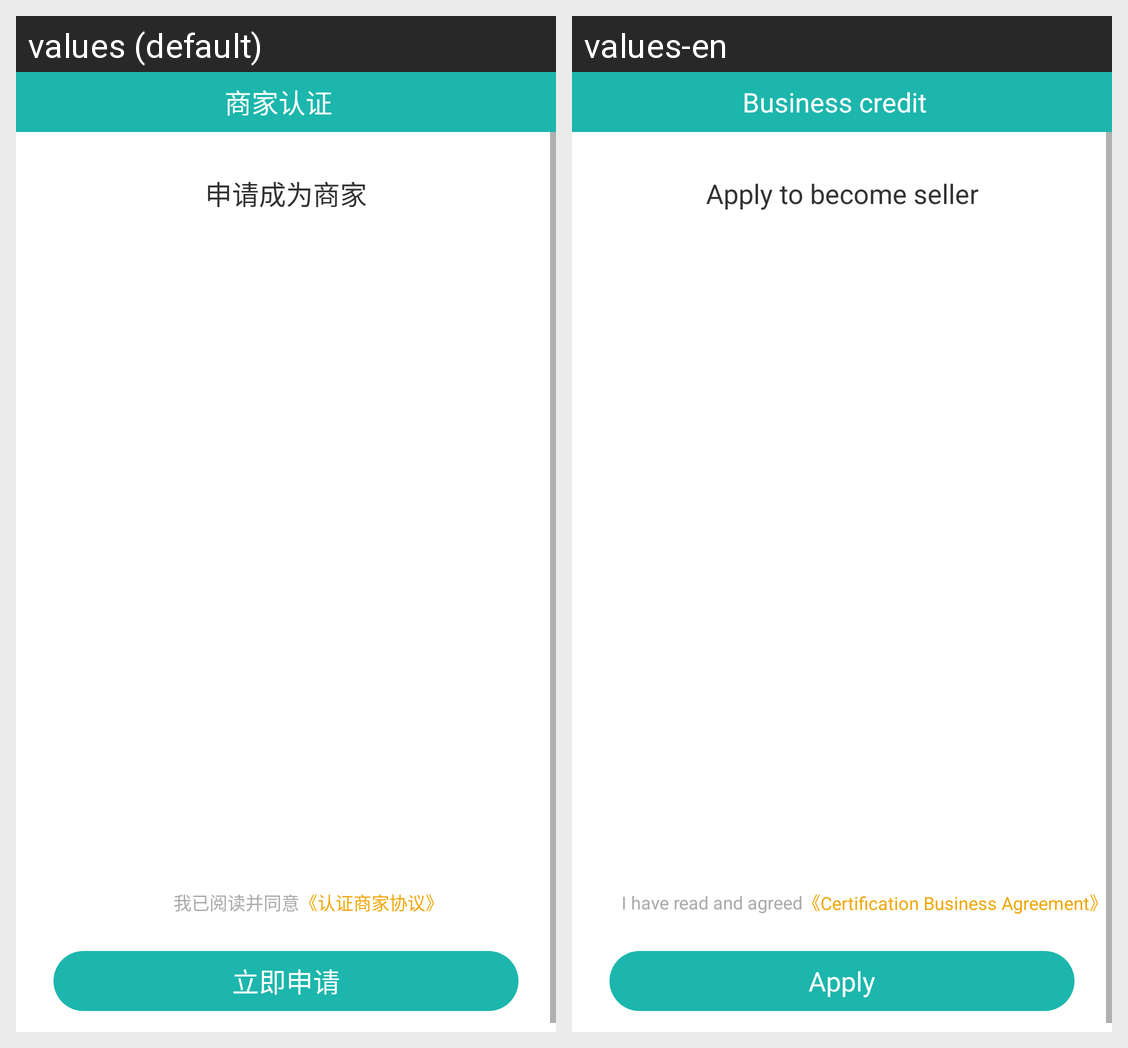

Translations of the strings shown on this Android screen, per locale in the grid:
Android screen res/layout/activity_seller_apply.xml rendered under 2 locales, left to right: values (default), values-en. Device: Nexus 5 (rendered at 1080×1920; each locale shown at half size, 540×960, under a caption strip naming it); theme AppThemeDay.
Strings drawn on this screen, with the default value and each locale's value (text and hints the layout hard-codes, and strings that could not be matched under every locale, appear in the picture but are not listed):

seller_credit
  values: 商家认证
  values-en: Business credit

apply_to_be_seller
  values: 申请成为商家
  values-en: Apply to become seller

apply_tip1
  values: 我已阅读并同意
  values-en: I have read and agreed

apply_tip2
  values: 《认证商家协议》
  values-en: 《Certification Business Agreement》

apply
  values: 立即申请
  values-en: Apply
